Photos from the image-classification dataset "dataset" in the GitHub repository sheikhwasif183/Classification-and-Sorting-of-Recyclables-from-Trash-. Its 4 classes are: general waste, glass metal, paper cardboard, plastic items.

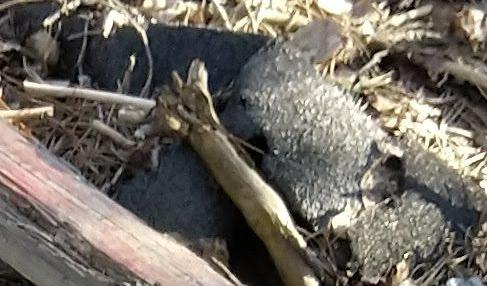
Label: plastic items

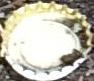
Label: glass metal

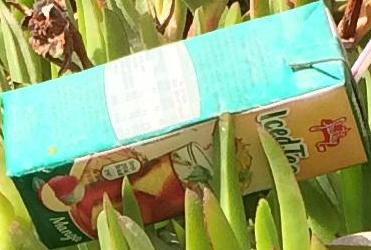
Label: paper cardboard

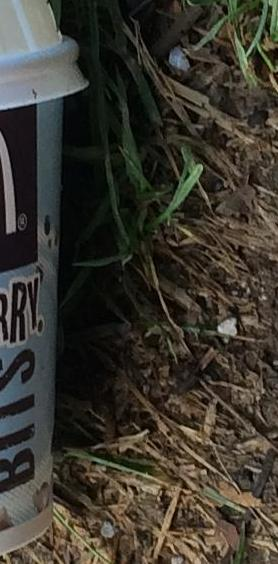
Label: plastic items

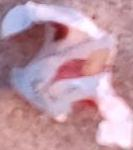
Label: general waste

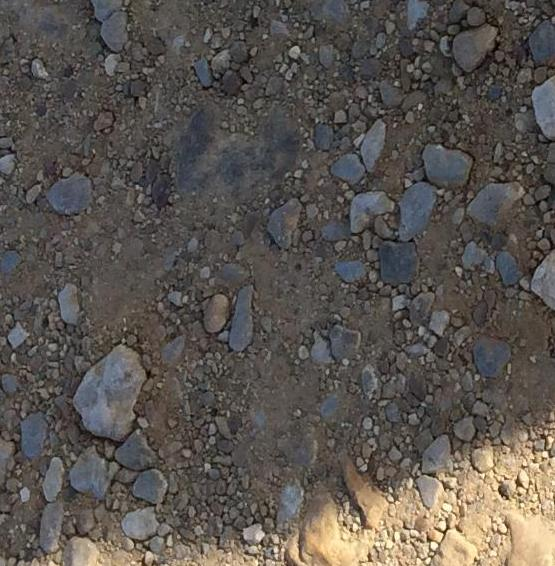
Label: paper cardboard
